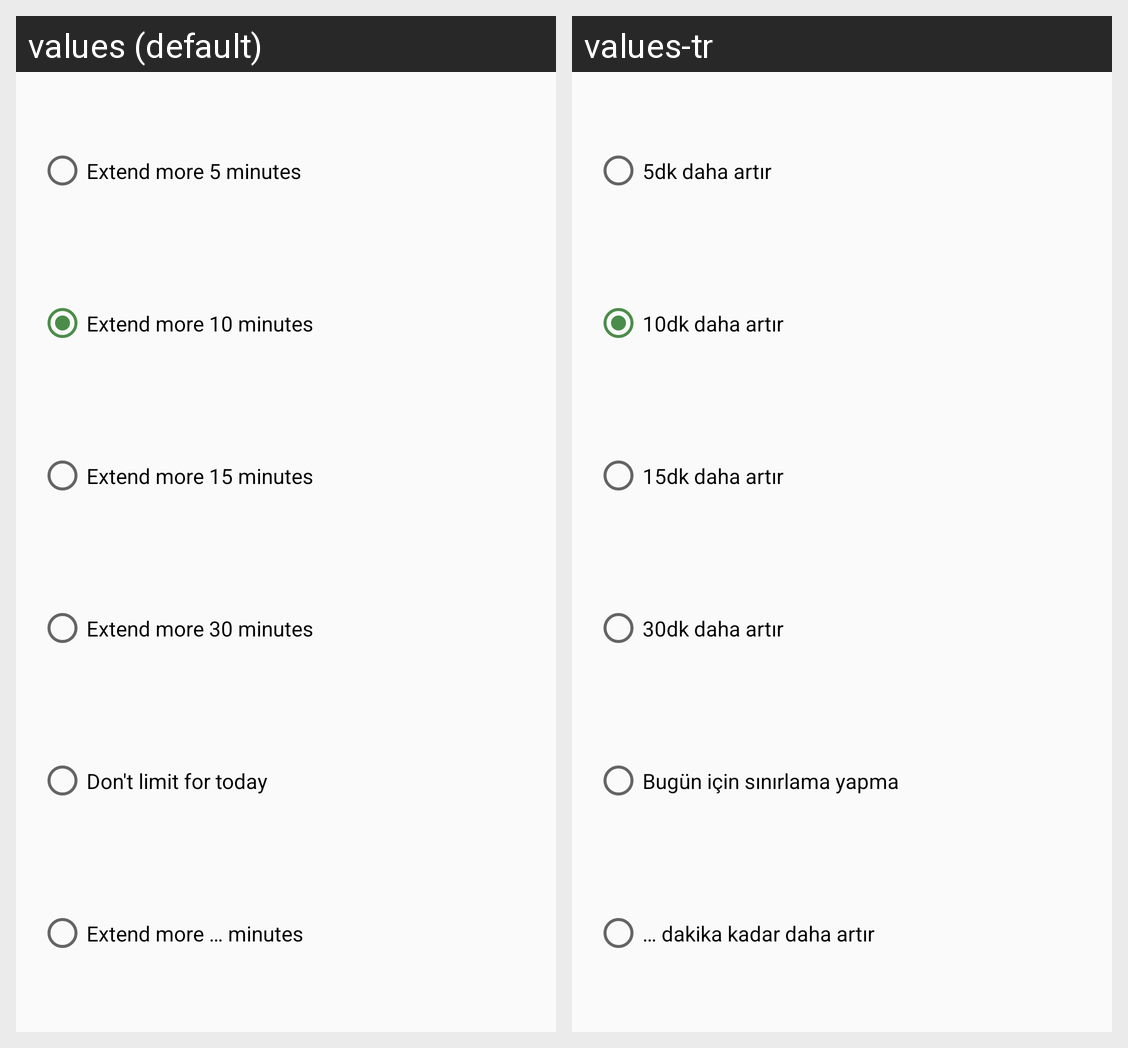

The same Android screen rendered under two of its app's locales, left to right. List the strings drawn on it with the default value and each locale's translation.
Android screen res/layout/extend_time_dialog_view_layout.xml rendered under 2 locales, left to right: values (default), values-tr. Device: Nexus 5 (rendered at 1080×1920; each locale shown at half size, 540×960, under a caption strip naming it); theme AppTheme.
Strings drawn on this screen, with the default value and each locale's value (text and hints the layout hard-codes, and strings that could not be matched under every locale, appear in the picture but are not listed):

extendmore5mins
  values: Extend more 5 minutes
  values-tr: 5dk daha artır

extendmore10mins
  values: Extend more 10 minutes
  values-tr: 10dk daha artır

extendmore15mins
  values: Extend more 15 minutes
  values-tr: 15dk daha artır

extendmore30mins
  values: Extend more 30 minutes
  values-tr: 30dk daha artır

dontLimitForToday
  values: Don't limit for today
  values-tr: Bugün için sınırlama yapma

extendMoreXmins
  values: Extend more … minutes
  values-tr: … dakika kadar daha artır
